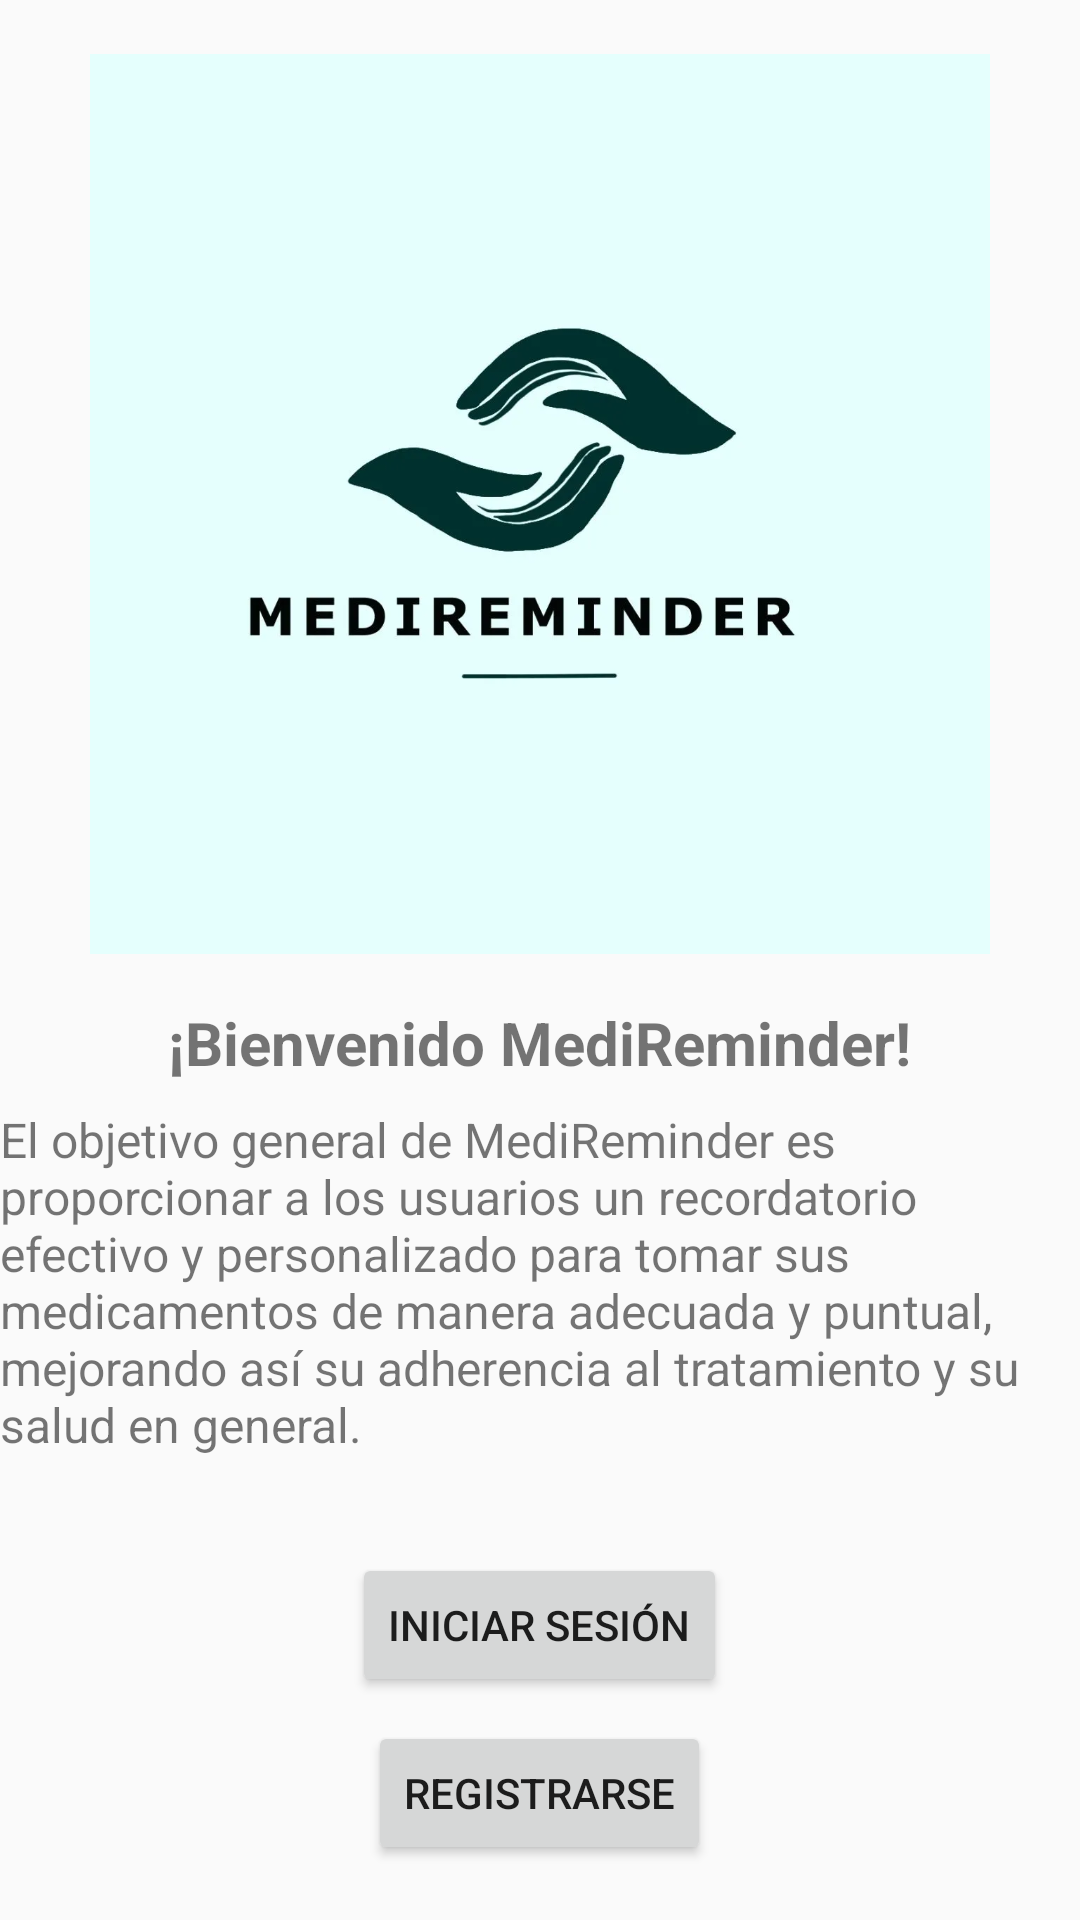

Android layout source for this screen:
<!-- AndroidManifest.xml: activity theme AppTheme.NoActionBar -->
<!-- res/layout/activity_lock_screen.xml -->
<?xml version="1.0" encoding="utf-8"?>
<LinearLayout xmlns:android="http://schemas.android.com/apk/res/android"
    android:layout_width="match_parent"
    android:layout_height="match_parent"
    android:orientation="vertical"
    android:gravity="center">

    
    <ImageView
        android:id="@+id/logoImageView"
        android:layout_width="wrap_content"
        android:layout_height="300dp"
        android:src="@drawable/logo"
        />

    
    <TextView
        android:id="@+id/welcomeTextView"
        android:layout_width="wrap_content"
        android:layout_height="wrap_content"
        android:text="¡Bienvenido MediReminder!"
        android:textSize="20sp"
        android:textStyle="bold"
        android:layout_marginTop="16dp" />

    <TextView
        android:id="@+id/descriptionTextView"
        android:layout_width="wrap_content"
        android:layout_height="wrap_content"
        android:text="@string/Descripcion"
        android:textSize="16sp"
        android:layout_marginTop="8dp" />

    
    <Button
        android:id="@+id/loginButton"
        android:layout_width="wrap_content"
        android:layout_height="wrap_content"
        android:text="Iniciar sesión"
        android:layout_marginTop="32dp" />

    <Button
        android:id="@+id/registerButton"
        android:layout_width="wrap_content"
        android:layout_height="wrap_content"
        android:text="Registrarse"
        android:layout_marginTop="8dp" />

</LinearLayout>
<!-- resources referenced by this layout -->
<resources>
  <!-- drawable logo: webp bitmap (drawable, 15474 bytes) -->
  <string name="Descripcion">El objetivo general de MediReminder es proporcionar a los usuarios un recordatorio efectivo y personalizado para tomar sus medicamentos de manera adecuada y puntual, mejorando así su adherencia al tratamiento y su salud en general.</string>
  <style name="AppTheme.NoActionBar" parent="Theme.AppCompat.Light.NoActionBar">
          
      </style>
</resources>
